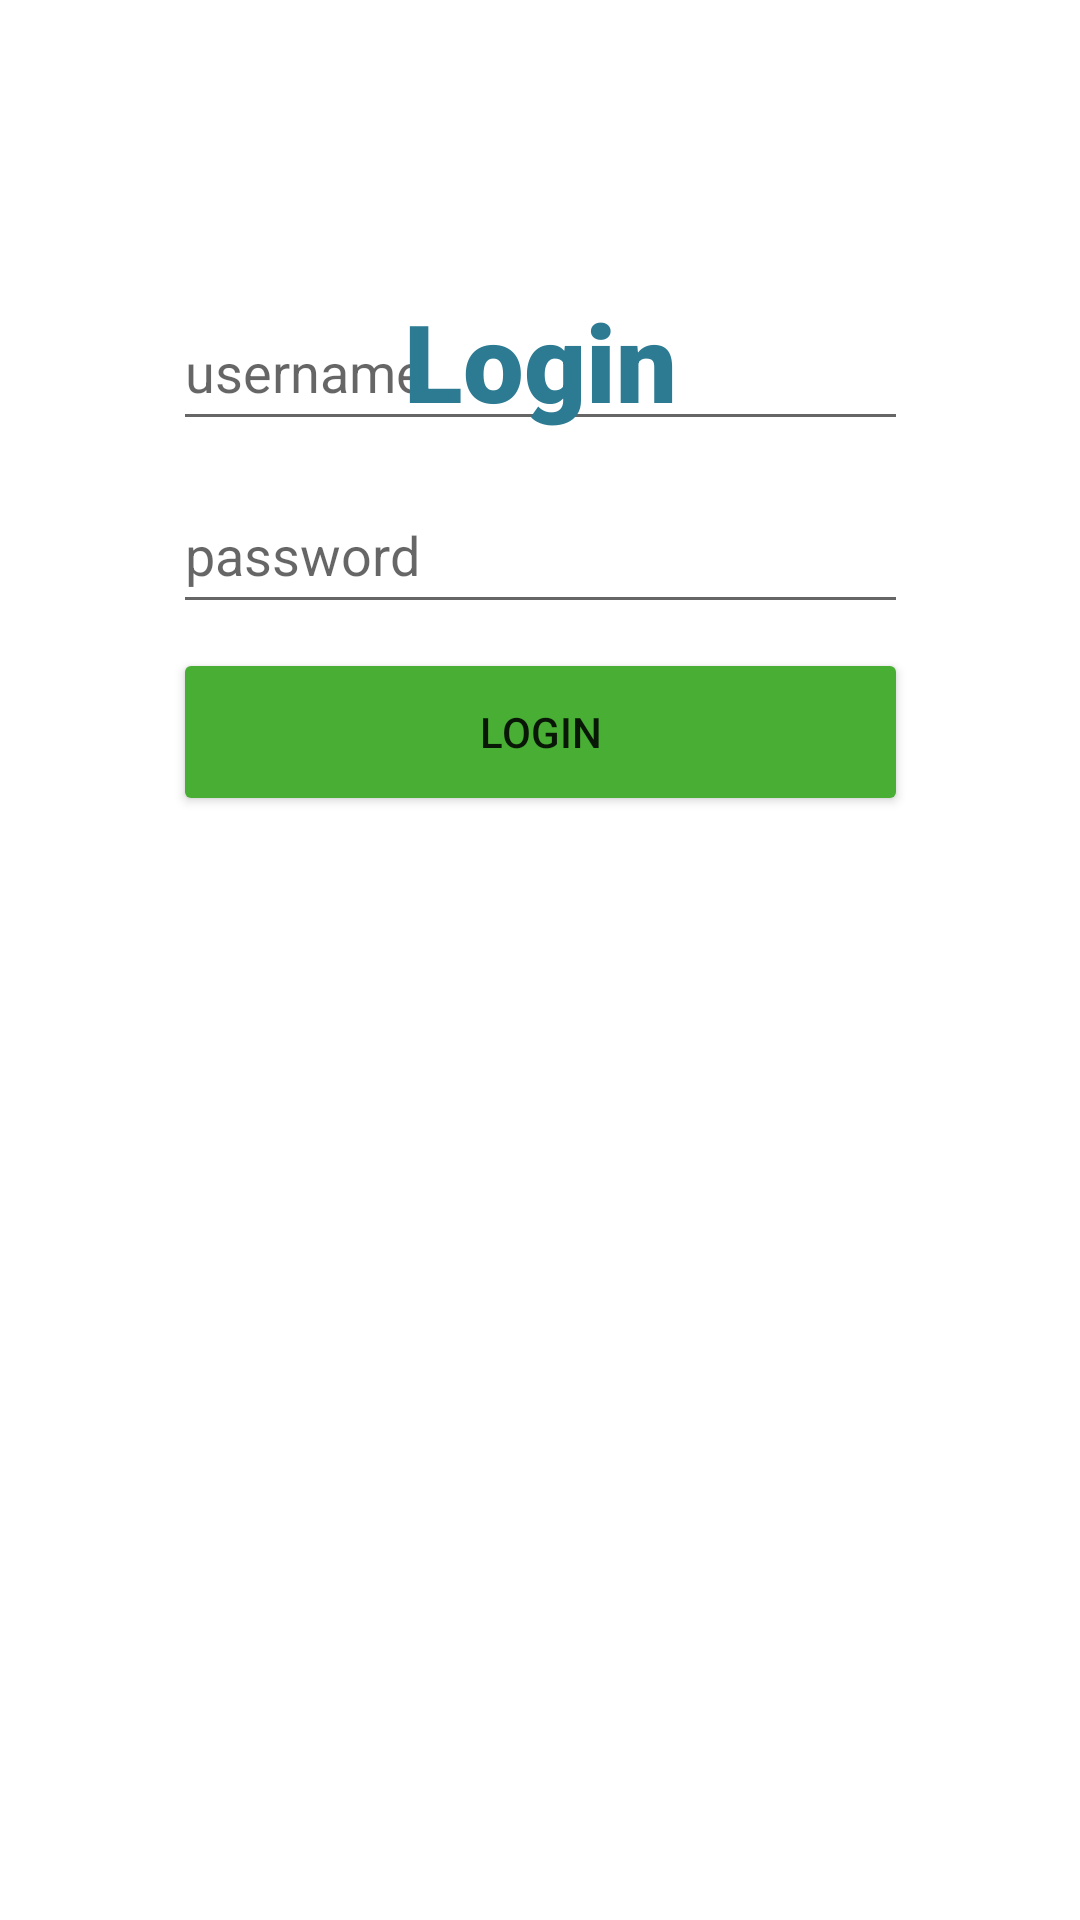

The Android layout XML behind this screen, and the referenced resources:
<!-- AndroidManifest.xml: application theme Theme.Scheduler -->
<!-- res/layout/activity_login.xml -->
<?xml version="1.0" encoding="utf-8"?>

<androidx.constraintlayout.widget.ConstraintLayout xmlns:android="http://schemas.android.com/apk/res/android"
    xmlns:app="http://schemas.android.com/apk/res-auto"
    xmlns:tools="http://schemas.android.com/tools"
    android:layout_width="match_parent"
    android:layout_height="match_parent"
    tools:context=".LoginActivity">

    <EditText
        android:id="@+id/editTextUsernameLogin"
        android:layout_width="245dp"
        android:layout_height="49dp"
        android:layout_marginBottom="12dp"
        android:ems="10"
        android:hint="username"
        android:inputType="textPersonName"
        app:layout_constraintBottom_toTopOf="@+id/editTextPasswordLogin"
        app:layout_constraintEnd_toEndOf="parent"
        app:layout_constraintStart_toStartOf="parent" />

    <EditText
        android:id="@+id/editTextPasswordLogin"
        android:layout_width="245dp"
        android:layout_height="49dp"
        android:layout_marginBottom="8dp"
        android:ems="10"
        android:hint="password"
        android:inputType="textPassword"
        app:layout_constraintBottom_toTopOf="@+id/loginSubmit"
        app:layout_constraintEnd_toEndOf="parent"
        app:layout_constraintStart_toStartOf="parent" />

    <TextView
        android:id="@+id/textViewLogin"
        android:layout_width="141dp"
        android:layout_height="61dp"
        android:layout_marginTop="96dp"
        android:fontFamily="sans-serif-black"
        android:text="Login"
        android:textAlignment="center"
        android:textColor="#FF2C7B93"
        android:textSize="36sp"
        app:layout_constraintEnd_toEndOf="parent"
        app:layout_constraintStart_toStartOf="parent"
        app:layout_constraintTop_toTopOf="parent" />

    <Button
        android:id="@+id/loginSubmit"
        android:layout_width="245dp"
        android:layout_height="56dp"
        android:layout_marginBottom="368dp"
        android:onClick="onButtonLoginSubmit"
        android:text="Login"
        app:backgroundTint="#48AE34"
        app:layout_constraintBottom_toBottomOf="parent"
        app:layout_constraintEnd_toEndOf="parent"
        app:layout_constraintStart_toStartOf="parent" />

</androidx.constraintlayout.widget.ConstraintLayout>
<!-- resources referenced by this layout -->
<resources>
  <style name="Theme.Scheduler" parent="Theme.MaterialComponents.DayNight.DarkActionBar">
          
          <item name="colorPrimary">@color/purple_500</item>
          <item name="colorPrimaryVariant">@color/purple_700</item>
          <item name="colorOnPrimary">@color/white</item>
          
          <item name="colorSecondary">@color/teal_200</item>
          <item name="colorSecondaryVariant">@color/teal_700</item>
          <item name="colorOnSecondary">@color/black</item>
          
          <item name="android:statusBarColor" tools:targetApi="l">?attr/colorPrimaryVariant</item>
          
      </style>
  <color name="purple_500">#FF6200EE</color>
  <color name="purple_700">#FF3700B3</color>
  <color name="white">#FFFFFFFF</color>
  <color name="teal_200">#FF03DAC5</color>
  <color name="teal_700">#FF018786</color>
  <color name="black">#FF000000</color>
</resources>
